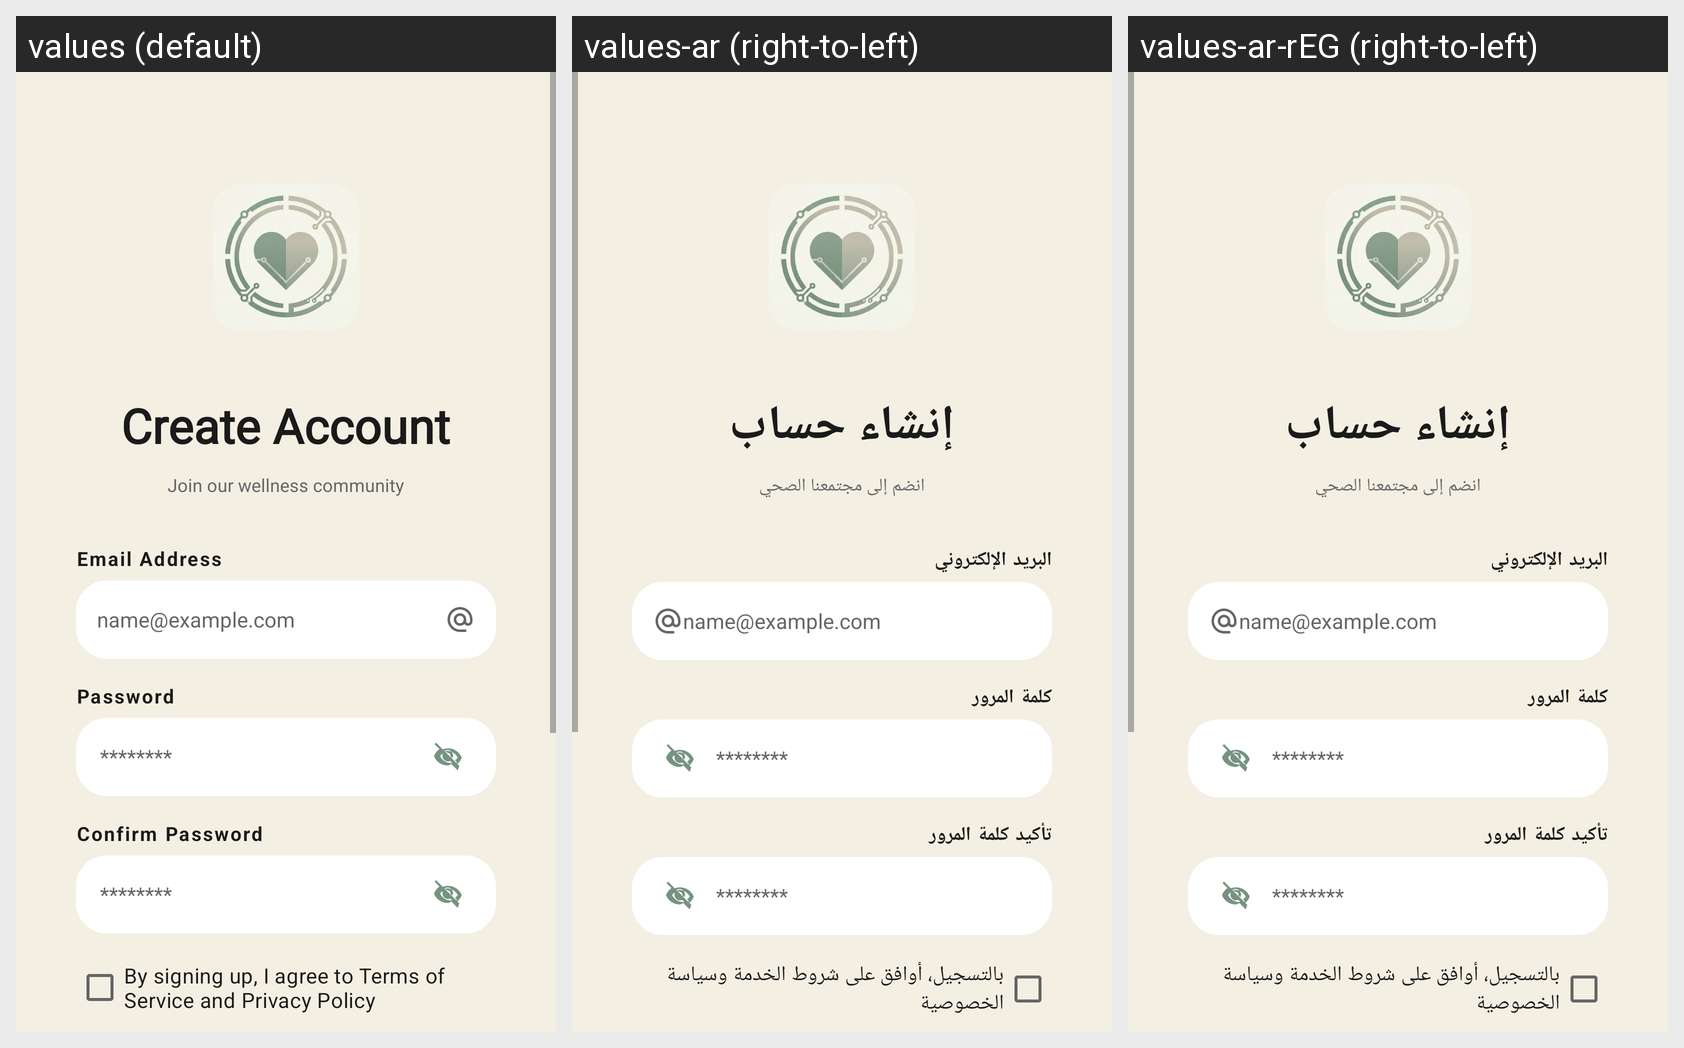

This grid shows one Android layout under several languages. Give, for every string resource on the screen, its name, the default text and each shown locale's text.
Android screen res/layout/signup.xml rendered under 3 locales, left to right: values (default), values-ar (right-to-left), values-ar-rEG (right-to-left). Device: Nexus 5 (rendered at 1080×1920; each locale shown at half size, 540×960, under a caption strip naming it); theme Theme.SmartHealthReminder.
Strings drawn on this screen, with the default value and each locale's value (text and hints the layout hard-codes, and strings that could not be matched under every locale, appear in the picture but are not listed):

create_account_title
  values: Create Account
  values-ar: إنشاء حساب
  values-ar-rEG: إنشاء حساب

create_account_subtitle
  values: Join our wellness community
  values-ar: انضم إلى مجتمعنا الصحي
  values-ar-rEG: انضم إلى مجتمعنا الصحي

email_label
  values: Email Address
  values-ar: البريد الإلكتروني
  values-ar-rEG: البريد الإلكتروني

email_hint
  values: name@example.com
  values-ar: name@example.com
  values-ar-rEG: name@example.com

password_label
  values: Password
  values-ar: كلمة المرور
  values-ar-rEG: كلمة المرور

password_hint
  values: ********
  values-ar: ********
  values-ar-rEG: ********

confirm_password_hint
  values: ********
  values-ar: ********
  values-ar-rEG: ********

terms_text
  values: By signing up, I agree to Terms of Service and Privacy Policy
  values-ar: بالتسجيل، أوافق على شروط الخدمة وسياسة الخصوصية
  values-ar-rEG: بالتسجيل، أوافق على شروط الخدمة وسياسة الخصوصية
